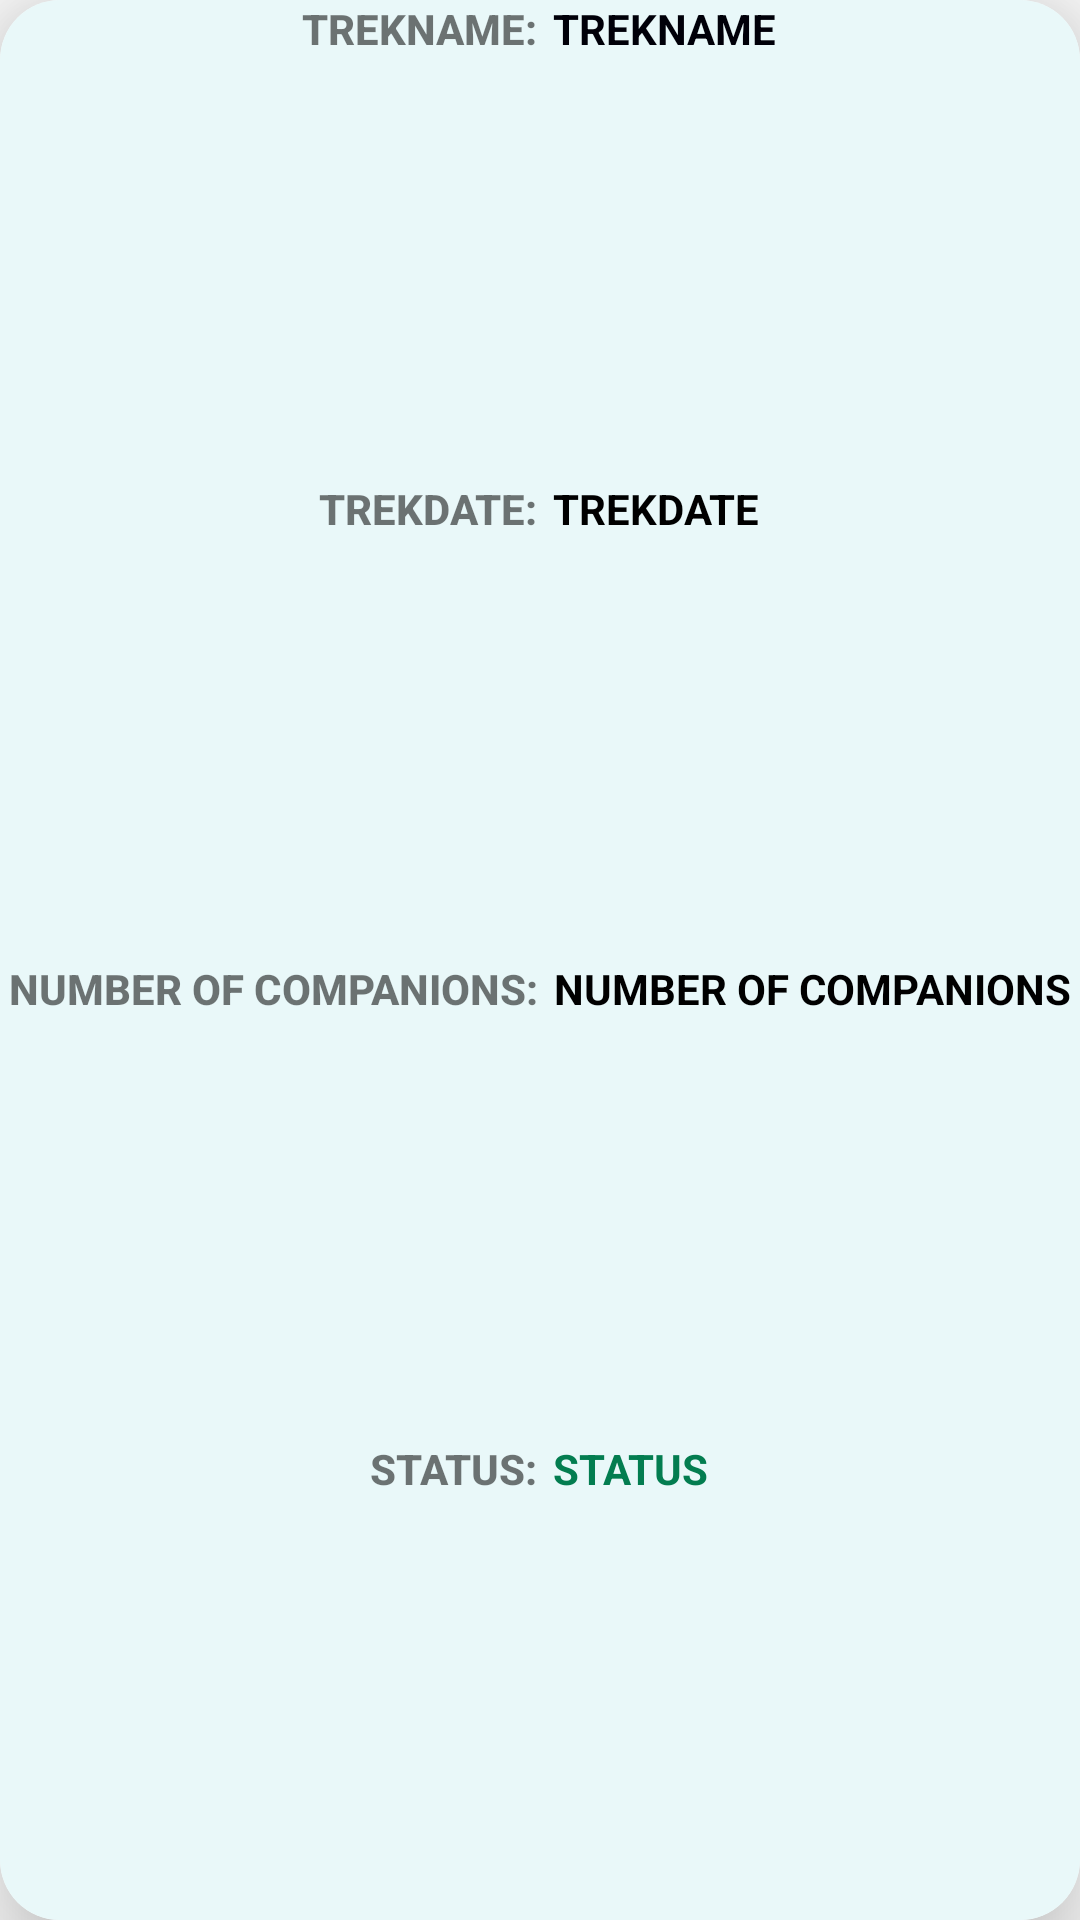

This screen was rendered from an Android layout file. Write that file and the resources it references.
<!-- AndroidManifest.xml: application theme AppTheme -->
<!-- res/layout/pag10cardview.xml -->
<?xml version="1.0" encoding="utf-8"?>
<androidx.cardview.widget.CardView xmlns:android="http://schemas.android.com/apk/res/android" xmlns:card_view="http://schemas.android.com/apk/res-auto" android:id="@+id/card_view" android:layout_width="match_parent" android:layout_height="150dp" android:layout_marginTop="20dp" android:layout_weight="1" card_view:cardCornerRadius="20dp" card_view:cardElevation="20dp">
    <LinearLayout
        android:gravity="center"
        android:orientation="vertical"
        android:background="#e9f8f9"
        android:layout_width="match_parent"
        android:layout_height="match_parent"
        android:layout_weight="1">
        <LinearLayout
            android:orientation="horizontal"
            android:layout_width="wrap_content"
            android:layout_height="wrap_content"
            android:layout_weight="1">
            <TextView android:textStyle="bold"
                android:layout_width="wrap_content"
                android:layout_height="wrap_content"
                android:text="TREKNAME:"
                android:fontFamily="sans-serif-medium"/>

            <TextView
                android:id="@+id/TTREKNAME"
                android:layout_width="match_parent"
                android:layout_height="wrap_content"
                android:layout_marginStart="5dp"
                android:text="TREKNAME"
                android:textColor="#000009"
                android:textStyle="bold" />
        </LinearLayout>
        <LinearLayout
            android:orientation="horizontal"
            android:layout_width="wrap_content"
            android:layout_height="wrap_content"
            android:layout_weight="1">

            <TextView android:textStyle="bold"
                android:layout_width="wrap_content"
                android:layout_height="wrap_content"
                android:text="TREKDATE:"
                android:fontFamily="sans-serif-medium"/>

            <TextView
                android:id="@+id/trekdate"
                android:layout_width="match_parent"
                android:layout_height="wrap_content"
                android:layout_marginStart="5dp"
                android:text="TREKDATE"
                android:textColor="#000000"
                android:textStyle="bold" />
        </LinearLayout>
        <LinearLayout android:orientation="horizontal"
            android:layout_width="wrap_content"
            android:layout_height="wrap_content"
            android:layout_weight="1">

            <TextView android:textStyle="bold"
                android:layout_width="wrap_content"
                android:layout_height="wrap_content"
                android:text="NUMBER OF COMPANIONS:"
                android:fontFamily="sans-serif-medium"/>

            <TextView
                android:id="@+id/noofcompanions"
                android:layout_width="match_parent"
                android:layout_height="wrap_content"
                android:layout_marginStart="5dp"
                android:text="NUMBER OF COMPANIONS"
                android:textColor="#000000"
                android:textStyle="bold" />
        </LinearLayout>

        <LinearLayout
            android:orientation="horizontal"
            android:layout_width="wrap_content"
            android:layout_height="wrap_content"
            android:layout_weight="1">

            <TextView
                android:textStyle="bold"
                android:layout_width="wrap_content"
                android:layout_height="wrap_content"
                android:text="STATUS:"
                android:fontFamily="sans-serif-medium"/>

            <TextView
                android:id="@+id/status"
                android:layout_width="match_parent"
                android:layout_height="wrap_content"
                android:layout_marginStart="5dp"
                android:text="STATUS"
                android:textColor="#037d50"
                android:textStyle="bold" />
        </LinearLayout>
    </LinearLayout>
</androidx.cardview.widget.CardView>
<!-- resources referenced by this layout -->
<resources>
  <style name="AppTheme" parent="Theme.MaterialComponents.Light.NoActionBar.Bridge">
          
          <item name="colorPrimary">@color/colorPrimary</item>
          <item name="colorPrimaryDark">@color/colorPrimaryDark</item>
          <item name="colorAccent">@color/colorAccent</item>
      </style>
  <!-- not gathered from this repository: default colours our renderer supplied (Android Studio template values) -->
  <color name="colorPrimary">#FF6200EE</color>
  <color name="colorPrimaryDark">#FF3700B3</color>
  <color name="colorAccent">#FF03DAC5</color>
</resources>
